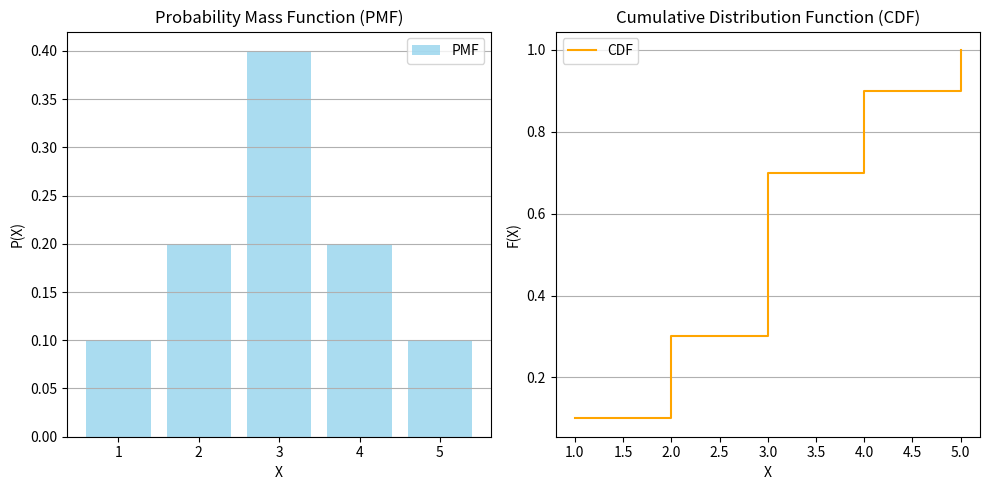

This figure's Python source:
import numpy as np
import pandas as pd
import matplotlib.pyplot as plt
import seaborn as sns

# --- Theoretical Background ---
# A Cumulative Distribution Function (CDF) gives the probability that a random variable
# takes a value less than or equal to a specified value. For a discrete random variable,
# the CDF is a step function that sums the probabilities of all values up to the given point.

# For a discrete random variable X with possible values {x1, x2, ..., xn}, the CDF is defined as:
# F(x) = P(X <= x) = Sum_{xi <= x} P(X = xi)

# --- Example Data ---
# Define a discrete probability mass function (PMF) for a random variable
pmf = pd.DataFrame({
    'X': [1, 2, 3, 4, 5],  # Possible values of the random variable
    'P(X)': [0.1, 0.2, 0.4, 0.2, 0.1]  # Corresponding probabilities
})

# --- Step 1: Compute the CDF ---
def compute_cdf(pmf):
    """
    Compute the CDF from a given PMF.
    
    Parameters:
        pmf (pd.DataFrame): DataFrame containing the PMF with columns 'X' and 'P(X)'.
    
    Returns:
        pd.DataFrame: DataFrame with columns 'X', 'P(X)', and 'F(X)' (CDF values).
    """
    pmf = pmf.sort_values('X').reset_index(drop=True)  # Ensure the PMF is sorted
    pmf['F(X)'] = pmf['P(X)'].cumsum()  # CDF is the cumulative sum of the PMF
    return pmf

cdf = compute_cdf(pmf)

# --- Step 2: Visualize the PMF and CDF ---
def visualize_pmf_cdf(pmf, cdf):
    """
    Visualize the PMF and CDF using Matplotlib.
    
    Parameters:
        pmf (pd.DataFrame): DataFrame containing the PMF.
        cdf (pd.DataFrame): DataFrame containing the CDF.
    """
    # PMF visualization
    plt.figure(figsize=(10, 5))
    plt.subplot(1, 2, 1)
    plt.bar(pmf['X'], pmf['P(X)'], color='skyblue', alpha=0.7, label='PMF')
    plt.xlabel('X')
    plt.ylabel('P(X)')
    plt.title('Probability Mass Function (PMF)')
    plt.grid(axis='y')
    plt.legend()

    # CDF visualization
    plt.subplot(1, 2, 2)
    plt.step(cdf['X'], cdf['F(X)'], where='post', color='orange', label='CDF')
    plt.xlabel('X')
    plt.ylabel('F(X)')
    plt.title('Cumulative Distribution Function (CDF)')
    plt.grid(axis='y')
    plt.legend()
    plt.tight_layout()
    plt.show()

visualize_pmf_cdf(pmf, cdf)

# --- Step 3: Compute Quantiles ---
def compute_quantile(cdf, p):
    """
    Compute the quantile for a given probability value p.
    
    Parameters:
        cdf (pd.DataFrame): DataFrame containing the CDF.
        p (float): Probability value (0 <= p <= 1).
    
    Returns:
        int: Quantile (smallest X such that F(X) >= p).
    """
    if not (0 <= p <= 1):
        raise ValueError("Probability must be between 0 and 1.")
    quantile = cdf[cdf['F(X)'] >= p].iloc[0]['X']
    return quantile

# Example: Find the 50th percentile (median)
median = compute_quantile(cdf, 0.5)
print(f"The 50th percentile (median) is: {median}")

# --- Step 4: Theoretical Discussion ---
# - Discrete CDF is a step function: It changes values only at specific points in the support of the random variable.
# - CDF properties:
#   1. F(x) is non-decreasing: If x1 <= x2, then F(x1) <= F(x2).
#   2. F(x) is bounded: 0 <= F(x) <= 1 for all x.
#   3. F(x) approaches 0 as x -> -∞ and 1 as x -> ∞.
# - Applications:
#   - Compute probabilities: P(a <= X <= b) = F(b) - F(a-1).
#   - Compute quantiles (e.g., median, percentiles).
#   - Visualize the distribution of a random variable.

# --- Step 5: Use Case in Machine Learning ---
# In ML, discrete CDFs are useful for:
# - Feature engineering: Encoding ordinal features based on cumulative probabilities.
# - Sampling: Generate synthetic data following a specific distribution.
# - Evaluation: Analyze discrete prediction distributions, such as in classification tasks.

# --- Example Use Case: Encoding Ordinal Features ---
def encode_ordinal_with_cdf(cdf, values):
    """
    Encode ordinal feature values using the CDF.
    
    Parameters:
        cdf (pd.DataFrame): DataFrame containing the CDF.
        values (list): List of values to encode.
    
    Returns:
        list: Encoded values (cumulative probabilities).
    """
    encoded = [cdf[cdf['X'] == val]['F(X)'].values[0] for val in values]
    return encoded

# Example: Encode a list of values
values_to_encode = [1, 3, 4]
encoded_values = encode_ordinal_with_cdf(cdf, values_to_encode)
print(f"Encoded values using CDF: {encoded_values}")
